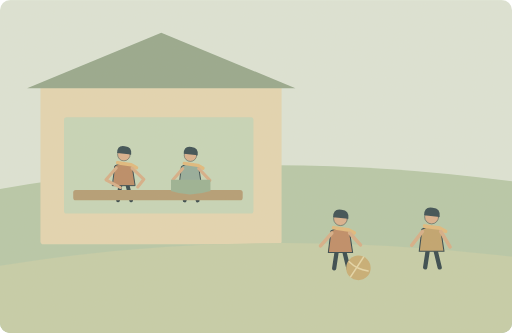
t = 0.00 s
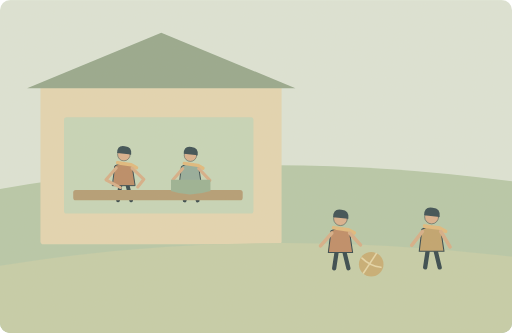
t = 1.25 s
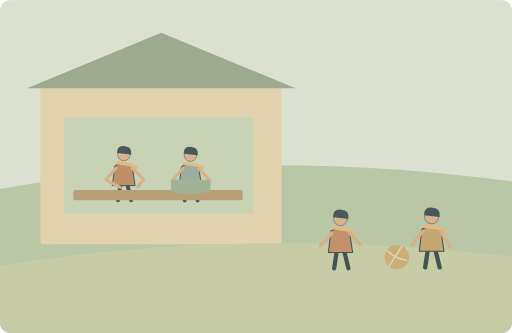
t = 3.75 s
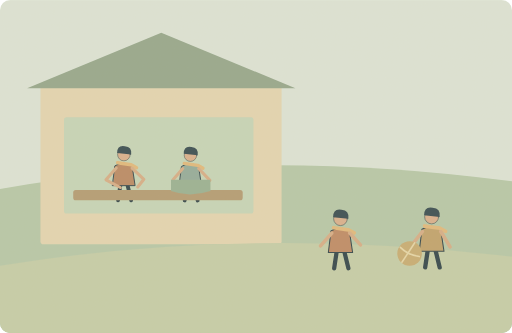
t = 5.00 s
t = 6.25 s: frame unchanged from t = 3.75 s, image omitted
t = 8.75 s: frame unchanged from t = 1.25 s, image omitted

The animated SVG that drew these frames (rendered in a browser with its animation timeline set to each time). Animation: 1 SMIL element (animateTransform=1); one cycle of 10.00 s, repeats indefinitely.

<svg xmlns="http://www.w3.org/2000/svg" width="1000" height="650" viewBox="0 0 1000 650" role="img" aria-labelledby="title desc"><title id="title">单词小故事</title><desc id="desc">The children played outside while their parents prepared lunch.</desc><metadata>{"wordId": "outside", "dailyExample": "The children played outside while their parents prepared lunch.", "source": "https://github.com/go1app/word-atlas/blob/main/public/atlas/entries/2.json", "attribution": "Word Atlas contributors — CC BY 4.0", "license": "https://creativecommons.org/licenses/by/4.0/", "changes": "New original vector animation interpreting the daily example.", "durationSeconds": 10}</metadata><defs><clipPath id="frame"><rect width="1000" height="650" rx="20"/></clipPath><filter id="paper"><feTurbulence type="fractalNoise" baseFrequency=".74" numOctaves="3" stitchTiles="stitch"/><feColorMatrix type="saturate" values="0"/><feComponentTransfer><feFuncA type="linear" slope=".065"/></feComponentTransfer><feBlend in="SourceGraphic" mode="soft-light"/></filter><filter id="glow" x="-100%" y="-100%" width="300%" height="300%"><feGaussianBlur stdDeviation="8"/></filter></defs><g clip-path="url(#frame)"><rect x="0" y="0" width="1000" height="650" rx="0" fill="#dce5d8" /><path d="M0 369Q477 284 1000 354V650H0Z" fill="#b5c8a8" stroke="none" stroke-width="2" stroke-linecap="round" stroke-linejoin="round" /><rect x="79" y="161" width="471" height="316" rx="6" fill="#e3d5b1" /><path d="M53 172L315 64 577 172Z" fill="#93a68b" stroke="none" stroke-width="2" stroke-linecap="round" stroke-linejoin="round" /><rect x="125" y="229" width="370" height="188" rx="5" fill="#c5d5b8" /><g transform="translate(242 332) scale(0.95)" stroke="#2c4148" stroke-linecap="round" stroke-linejoin="round"><path d="M-7 29L-12 62M7 29L15 62" fill="none" stroke="#2c4148" stroke-width="8" stroke-linecap="round" stroke-linejoin="round" /><path d="M-18 -9Q0 -20 17 -8L23 32H-23Z" fill="#b98762" stroke="#2c4148" stroke-width="2" stroke-linecap="round" stroke-linejoin="round" /><circle cx="0" cy="-32" r="13" fill="#d9af8c" /><path d="M-14 -35Q-14 -52 2 -49Q17 -48 15 -32Z" fill="#32474e" stroke="none" stroke-width="2" stroke-linecap="round" stroke-linejoin="round" /><path d="M-13 -15L15 -11 26 -5" fill="none" stroke="#e1b97b" stroke-width="7" stroke-linecap="round" stroke-linejoin="round" /></g><g transform="translate(372 333) scale(0.94)" stroke="#2c4148" stroke-linecap="round" stroke-linejoin="round"><path d="M-7 29L-12 62M7 29L15 62" fill="none" stroke="#2c4148" stroke-width="8" stroke-linecap="round" stroke-linejoin="round" /><path d="M-18 -9Q0 -20 17 -8L23 32H-23Z" fill="#91aa9a" stroke="#2c4148" stroke-width="2" stroke-linecap="round" stroke-linejoin="round" /><circle cx="0" cy="-32" r="13" fill="#d9af8c" /><path d="M-14 -35Q-14 -52 2 -49Q17 -48 15 -32Z" fill="#32474e" stroke="none" stroke-width="2" stroke-linecap="round" stroke-linejoin="round" /><path d="M-13 -15L15 -11 26 -5" fill="none" stroke="#e1b97b" stroke-width="7" stroke-linecap="round" stroke-linejoin="round" /></g><rect x="143" y="371" width="331" height="20" rx="5" fill="#b29a72" /><path d="M227 328L207 351 235 366M258 328L281 350 269 365M357 329L338 351M388 329L410 352" fill="none" stroke="#d6ad86" stroke-width="6" stroke-linecap="round" stroke-linejoin="round" /><path d="M334 351H411V373Q370 386 334 373Z" fill="#97b092" stroke="none" stroke-width="2" stroke-linecap="round" stroke-linejoin="round" /><path d="M0 519Q480 440 1000 501V650H0Z" fill="#c4cda8" stroke="none" stroke-width="2" stroke-linecap="round" stroke-linejoin="round" /><g transform="translate(665 460) scale(1.03)" stroke="#2c4148" stroke-linecap="round" stroke-linejoin="round"><path d="M-7 29L-12 62M7 29L15 62" fill="none" stroke="#2c4148" stroke-width="8" stroke-linecap="round" stroke-linejoin="round" /><path d="M-18 -9Q0 -20 17 -8L23 32H-23Z" fill="#bd8963" stroke="#2c4148" stroke-width="2" stroke-linecap="round" stroke-linejoin="round" /><circle cx="0" cy="-32" r="13" fill="#d9af8c" /><path d="M-14 -35Q-14 -52 2 -49Q17 -48 15 -32Z" fill="#32474e" stroke="none" stroke-width="2" stroke-linecap="round" stroke-linejoin="round" /><path d="M-13 -15L15 -11 26 -5" fill="none" stroke="#e1b97b" stroke-width="7" stroke-linecap="round" stroke-linejoin="round" /></g><g transform="translate(843 457) scale(1.05)" stroke="#2c4148" stroke-linecap="round" stroke-linejoin="round"><path d="M-7 29L-12 62M7 29L15 62" fill="none" stroke="#2c4148" stroke-width="8" stroke-linecap="round" stroke-linejoin="round" /><path d="M-18 -9Q0 -20 17 -8L23 32H-23Z" fill="#bfa16b" stroke="#2c4148" stroke-width="2" stroke-linecap="round" stroke-linejoin="round" /><circle cx="0" cy="-32" r="13" fill="#d9af8c" /><path d="M-14 -35Q-14 -52 2 -49Q17 -48 15 -32Z" fill="#32474e" stroke="none" stroke-width="2" stroke-linecap="round" stroke-linejoin="round" /><path d="M-13 -15L15 -11 26 -5" fill="none" stroke="#e1b97b" stroke-width="7" stroke-linecap="round" stroke-linejoin="round" /></g><path d="M648 455L626 480M683 455L704 478M825 452L804 479M861 452L879 482" fill="none" stroke="#d6ad86" stroke-width="7" stroke-linecap="round" stroke-linejoin="round" /><g><animateTransform attributeName="transform" type="translate" values="0 0;100 -28;0 0" keyTimes="0;.5;1" dur="10s" repeatCount="indefinite"/><circle cx="700" cy="523" r="24" fill="#c6ac72" /><path d="M682 511Q697 526 719 529M685 540Q701 516 710 502" fill="none" stroke="#e6d7a8" stroke-width="3" stroke-linecap="round" stroke-linejoin="round" /></g><rect width="1000" height="650" fill="#ddc8a0" opacity=".14" filter="url(#paper)" pointer-events="none"/></g></svg>
